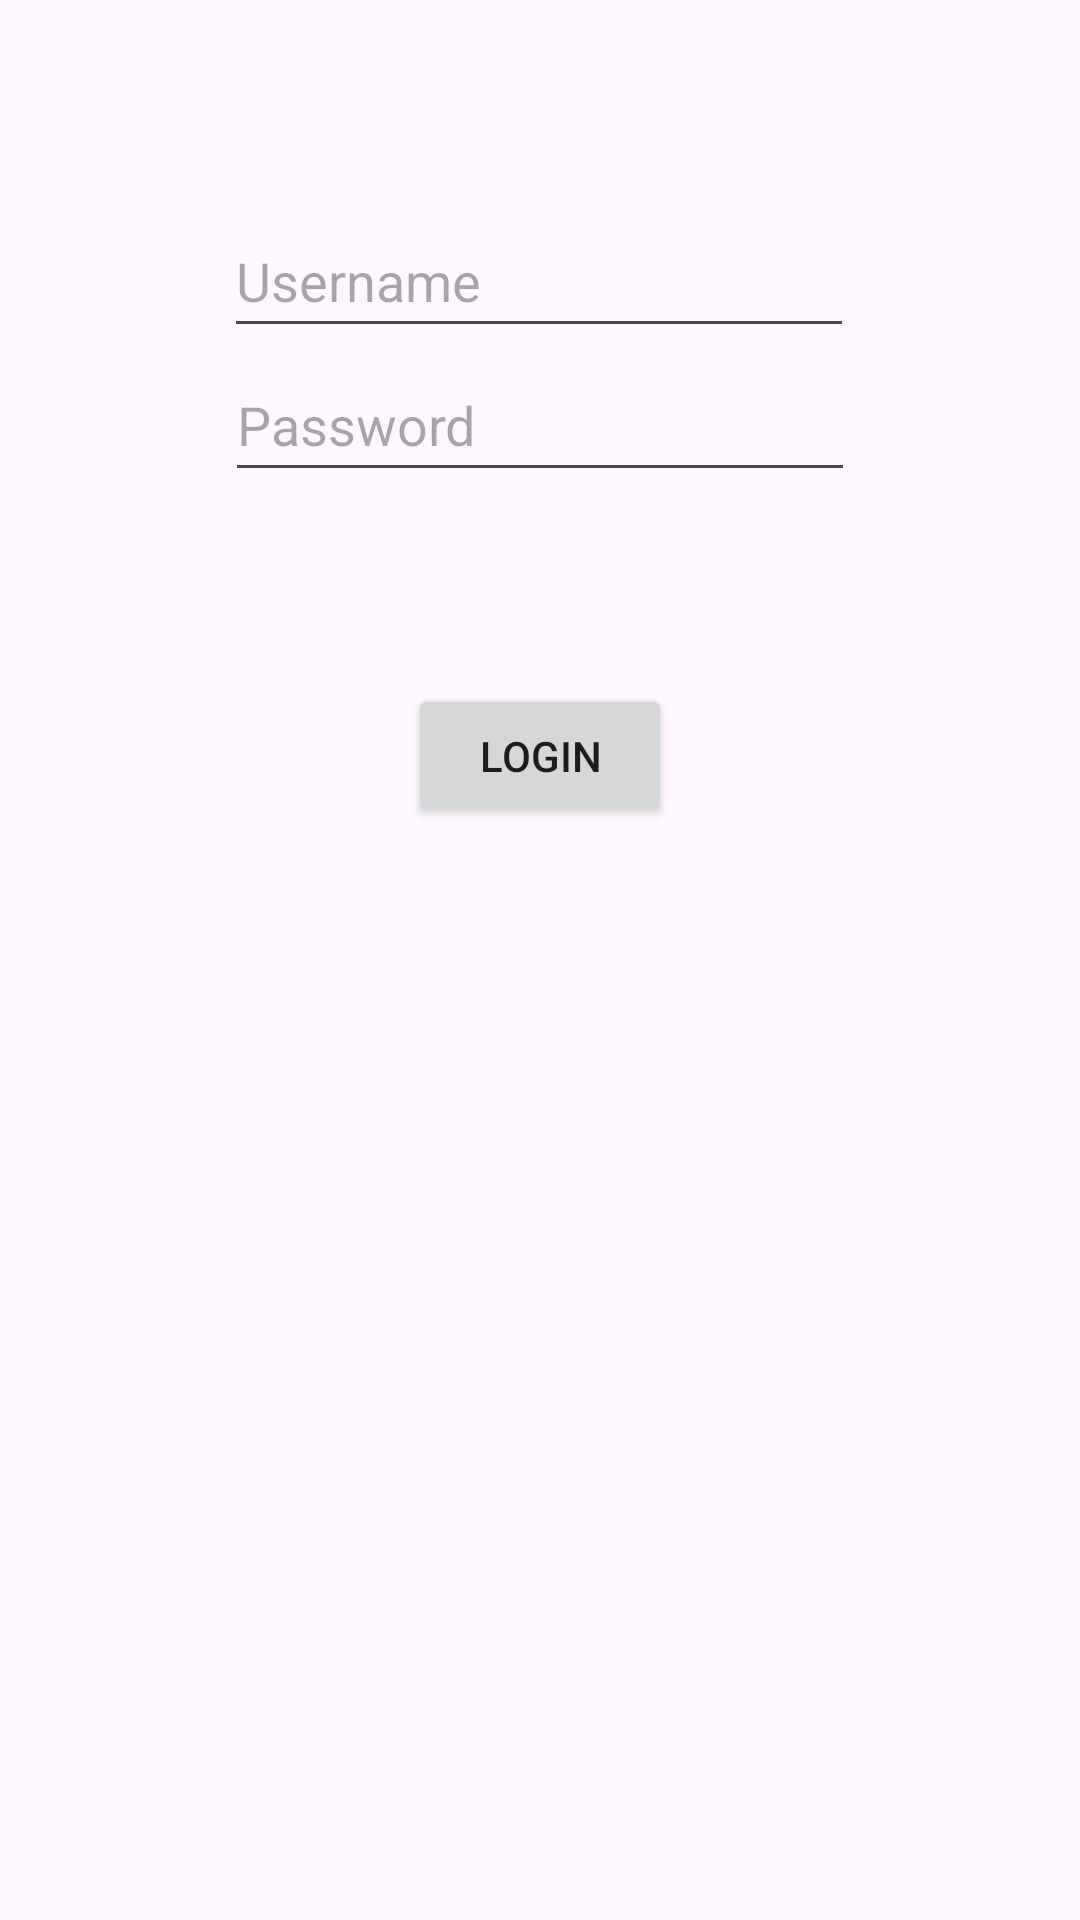

Produce the Android XML layout that renders to this screen, including the resource entries it uses.
<!-- AndroidManifest.xml: application theme Theme.AppBasicLogin -->
<!-- res/layout/activity_main.xml -->
<?xml version="1.0" encoding="utf-8"?>
<androidx.constraintlayout.widget.ConstraintLayout xmlns:android="http://schemas.android.com/apk/res/android"
    xmlns:app="http://schemas.android.com/apk/res-auto"
    xmlns:tools="http://schemas.android.com/tools"
    android:layout_width="match_parent"
    android:layout_height="match_parent"
    tools:context=".MainActivity">

    <EditText
        android:id="@+id/editUsername"
        android:layout_width="wrap_content"
        android:layout_height="wrap_content"
        android:layout_marginTop="68dp"
        android:ems="10"
        android:hint="Username"
        android:inputType="text"
        android:minHeight="48dp"
        app:layout_constraintEnd_toEndOf="parent"
        app:layout_constraintHorizontal_bias="0.497"
        app:layout_constraintStart_toStartOf="parent"
        app:layout_constraintTop_toTopOf="parent" />

    <EditText
        android:id="@+id/editPassword"
        android:layout_width="wrap_content"
        android:layout_height="wrap_content"
        android:ems="10"
        android:hint="Password"
        android:inputType="text"
        android:minHeight="48dp"
        app:layout_constraintEnd_toEndOf="parent"
        app:layout_constraintStart_toStartOf="parent"
        app:layout_constraintTop_toBottomOf="@+id/editUsername" />

    <Button
        android:id="@+id/btnLogin"
        android:layout_width="wrap_content"
        android:layout_height="wrap_content"
        android:layout_marginTop="64dp"
        android:text="Login"
        app:layout_constraintEnd_toEndOf="@+id/editPassword"
        app:layout_constraintStart_toStartOf="@+id/editPassword"
        app:layout_constraintTop_toBottomOf="@+id/editPassword" />
</androidx.constraintlayout.widget.ConstraintLayout>
<!-- resources referenced by this layout -->
<resources>
  <style name="Theme.AppBasicLogin" parent="Base.Theme.AppBasicLogin" />
  <style name="Base.Theme.AppBasicLogin" parent="Theme.Material3.DayNight.NoActionBar">
          
          
      </style>
</resources>
